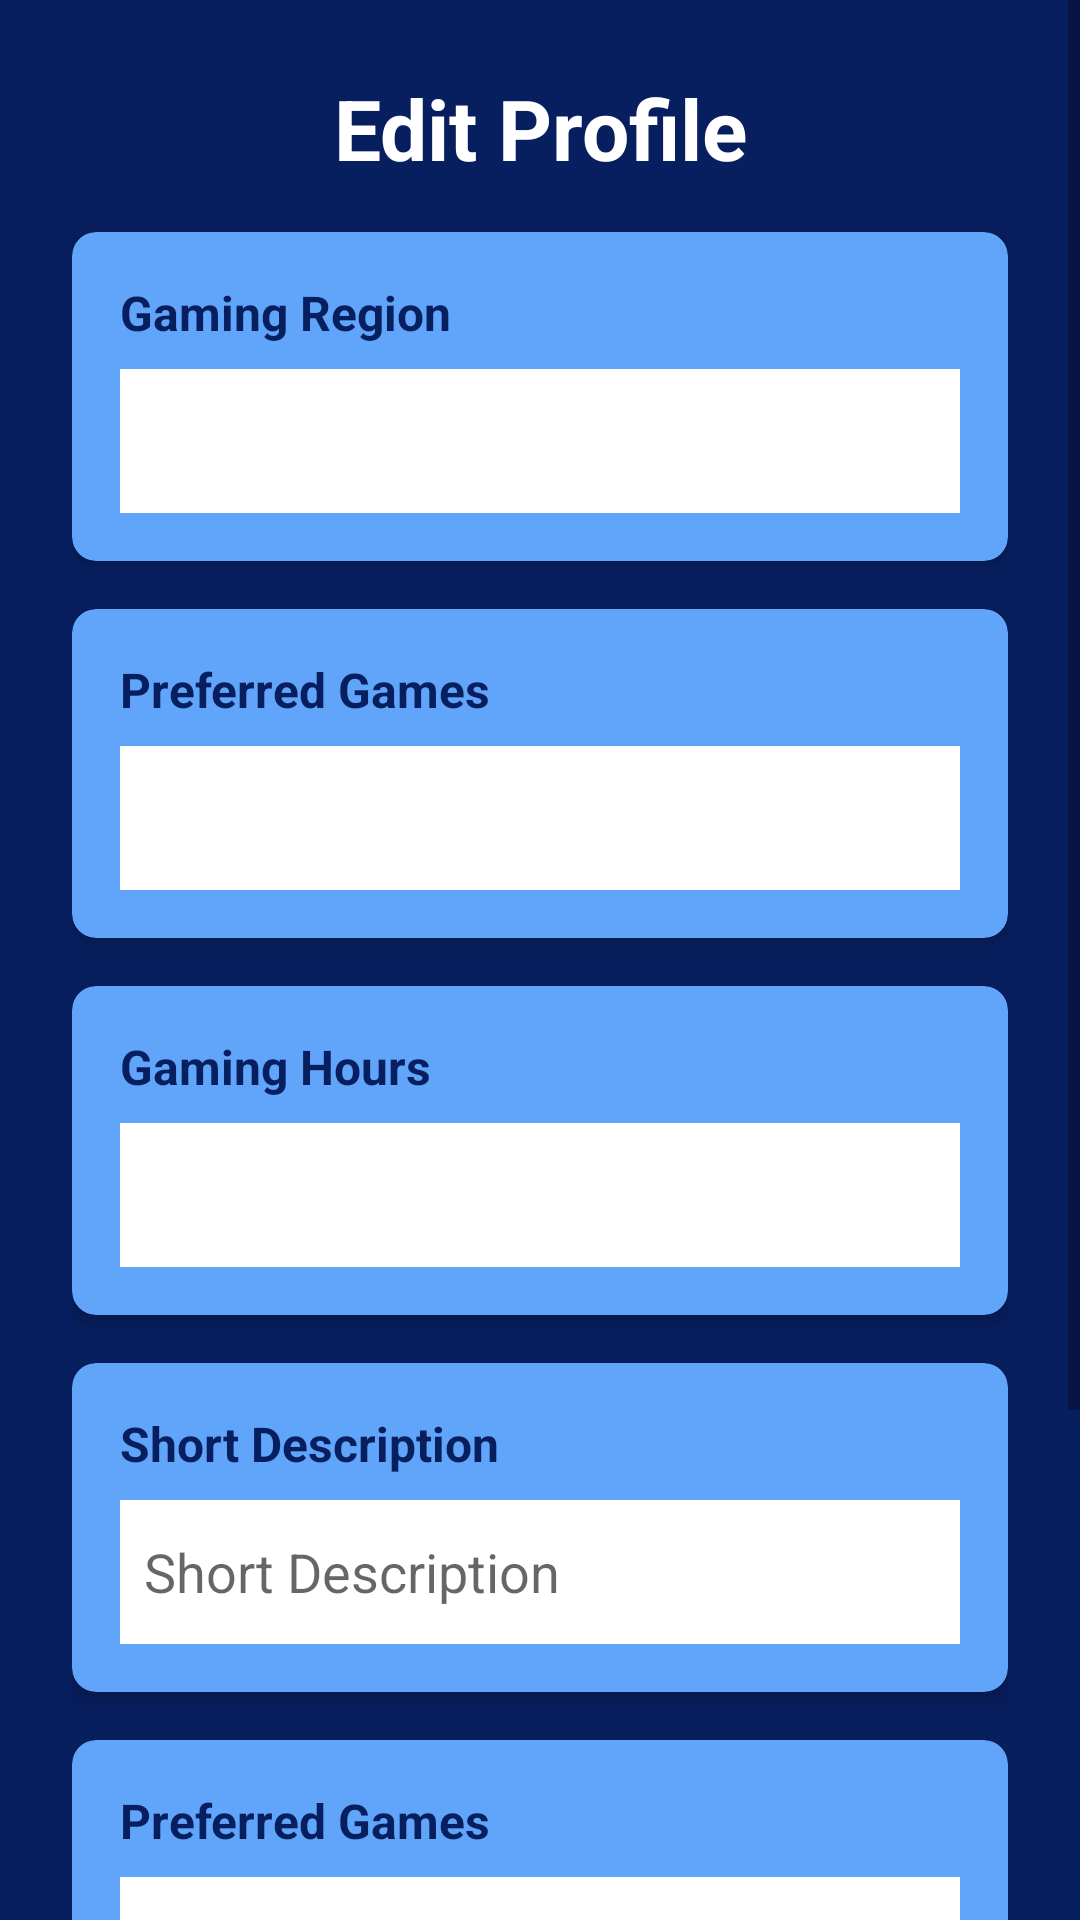

The Android layout XML behind this screen, and the referenced resources:
<!-- AndroidManifest.xml: application theme Theme.Re_Match -->
<!-- res/layout/fragment_edit_profile.xml -->
<?xml version="1.0" encoding="utf-8"?>
<ScrollView xmlns:android="http://schemas.android.com/apk/res/android"
    xmlns:app="http://schemas.android.com/apk/res-auto"
    android:layout_width="match_parent"
    android:layout_height="match_parent"
    android:background="@color/deep_blue">

    <androidx.constraintlayout.widget.ConstraintLayout
        android:layout_width="match_parent"
        android:layout_height="wrap_content"
        android:padding="24dp">

        <TextView
            android:id="@+id/tvEditProfileTitle"
            android:layout_width="wrap_content"
            android:layout_height="wrap_content"
            android:text="@string/edit_profile"
            android:textSize="28sp"
            android:textStyle="bold"
            android:textColor="@color/white"
            app:layout_constraintTop_toTopOf="parent"
            app:layout_constraintStart_toStartOf="parent"
            app:layout_constraintEnd_toEndOf="parent"
            android:layout_marginBottom="24dp"/>

        <com.google.android.material.card.MaterialCardView
            android:id="@+id/cardRegion"
            android:layout_width="match_parent"
            android:layout_height="wrap_content"
            app:cardCornerRadius="8dp"
            app:cardElevation="4dp"
            app:cardBackgroundColor="@color/light_blue"
            app:layout_constraintTop_toBottomOf="@id/tvEditProfileTitle"
            android:layout_marginTop="16dp">

            <LinearLayout
                android:layout_width="match_parent"
                android:layout_height="wrap_content"
                android:orientation="vertical"
                android:padding="16dp">

                <TextView
                    android:layout_width="wrap_content"
                    android:layout_height="wrap_content"
                    android:text="@string/gaming_region"
                    android:textColor="@color/deep_blue"
                    android:textSize="16sp"
                    android:textStyle="bold"/>

                <Spinner
                    android:id="@+id/spinnerRegion"
                    android:layout_width="match_parent"
                    android:layout_height="@dimen/spinner_48dp"
                    android:layout_marginTop="8dp"
                    android:background="@color/white"
                    style="@style/mySpinnerItemStyle"/>
            </LinearLayout>
        </com.google.android.material.card.MaterialCardView>

        <com.google.android.material.card.MaterialCardView
            android:id="@+id/cardPlatform"
            android:layout_width="match_parent"
            android:layout_height="wrap_content"
            app:cardCornerRadius="8dp"
            app:cardElevation="4dp"
            app:cardBackgroundColor="@color/light_blue"
            app:layout_constraintTop_toBottomOf="@id/cardRegion"
            android:layout_marginTop="16dp">

            <LinearLayout
                android:layout_width="match_parent"
                android:layout_height="wrap_content"
                android:orientation="vertical"
                android:padding="16dp">

                <TextView
                    android:layout_width="wrap_content"
                    android:layout_height="wrap_content"
                    android:text="@string/preferred_games"
                    android:textColor="@color/deep_blue"
                    android:textSize="16sp"
                    android:textStyle="bold"/>

                <Spinner
                    android:id="@+id/spinnerPlatform"
                    android:layout_width="match_parent"
                    android:layout_height="@dimen/spinner_48dp"
                    android:layout_marginTop="8dp"
                    android:background="@color/white"/>
            </LinearLayout>
        </com.google.android.material.card.MaterialCardView>

        <com.google.android.material.card.MaterialCardView
            android:id="@+id/cardGamingHours"
            android:layout_width="match_parent"
            android:layout_height="wrap_content"
            app:cardCornerRadius="8dp"
            app:cardElevation="4dp"
            app:cardBackgroundColor="@color/light_blue"
            app:layout_constraintTop_toBottomOf="@id/cardPlatform"
            android:layout_marginTop="16dp">

            <LinearLayout
                android:layout_width="match_parent"
                android:layout_height="wrap_content"
                android:orientation="vertical"
                android:padding="16dp">

                <TextView
                    android:layout_width="wrap_content"
                    android:layout_height="wrap_content"
                    android:text="@string/gaming_hours"
                    android:textColor="@color/deep_blue"
                    android:textSize="16sp"
                    android:textStyle="bold"/>

                <Spinner
                    android:id="@+id/spinnerGamingHours"
                    android:layout_width="match_parent"
                    android:layout_height="@dimen/spinner_48dp"
                    android:layout_marginTop="8dp"
                    android:background="@color/white"/>
            </LinearLayout>
        </com.google.android.material.card.MaterialCardView>

        <com.google.android.material.card.MaterialCardView
            android:id="@+id/cardShortDescription"
            android:layout_width="match_parent"
            android:layout_height="wrap_content"
            app:cardCornerRadius="8dp"
            app:cardElevation="4dp"
            app:cardBackgroundColor="@color/light_blue"
            app:layout_constraintTop_toBottomOf="@id/cardGamingHours"
            android:layout_marginTop="16dp">

            <androidx.appcompat.widget.LinearLayoutCompat
                android:layout_width="match_parent"
                android:layout_height="wrap_content"
                android:orientation="vertical"
                android:padding="16dp">

                <androidx.appcompat.widget.AppCompatTextView
                    android:layout_width="wrap_content"
                    android:layout_height="wrap_content"
                    android:text="@string/short_description"
                    android:textColor="@color/deep_blue"
                    android:textSize="16sp"
                    android:textStyle="bold"/>

                <androidx.appcompat.widget.AppCompatEditText
                    android:id="@+id/etShortDescription"
                    android:layout_width="match_parent"
                    android:layout_height="@dimen/spinner_48dp"
                    android:layout_marginTop="8dp"
                    android:background="@color/white"
                    android:inputType="textMultiLine"
                    android:hint="@string/short_description"
                    android:maxLines="3"
                    android:textColor="@color/deep_blue"
                    android:padding="8dp"/>
            </androidx.appcompat.widget.LinearLayoutCompat>
        </com.google.android.material.card.MaterialCardView>

        <com.google.android.material.card.MaterialCardView
            android:id="@+id/cardPreferredGames"
            android:layout_width="match_parent"
            android:layout_height="wrap_content"
            app:cardCornerRadius="8dp"
            app:cardElevation="4dp"
            app:cardBackgroundColor="@color/light_blue"
            app:layout_constraintTop_toBottomOf="@id/cardShortDescription"
            android:layout_marginTop="16dp">

            <LinearLayout
                android:layout_width="match_parent"
                android:layout_height="wrap_content"
                android:orientation="vertical"
                android:padding="16dp">

                <TextView
                    android:layout_width="wrap_content"
                    android:layout_height="wrap_content"
                    android:text="@string/preferred_games"
                    android:textColor="@color/deep_blue"
                    android:textSize="16sp"
                    android:textStyle="bold"/>

                <com.google.android.material.textfield.TextInputLayout
                    android:id="@+id/tilAddGame"
                    android:layout_width="match_parent"
                    android:layout_height="wrap_content"
                    android:layout_marginTop="8dp"
                    app:hintEnabled="false"
                    app:endIconMode="clear_text"
                    app:endIconDrawable="@drawable/ic_add_24dp"
                    style="@style/Widget.MaterialComponents.TextInputLayout.OutlinedBox">

                    <com.google.android.material.textfield.TextInputEditText
                        android:id="@+id/etAddGame"
                        android:layout_width="match_parent"
                        android:layout_height="wrap_content"
                        android:hint="Add Preferred Game "
                        android:background="@color/white"
                        android:textColorHint="@color/deep_blue"
                        android:inputType="text"
                        android:textColor="@color/deep_blue"/>
                </com.google.android.material.textfield.TextInputLayout>
                <androidx.recyclerview.widget.RecyclerView
                    android:id="@+id/rvPreferredGames"
                    android:layout_width="match_parent"
                    android:layout_height="wrap_content"
                    android:layout_marginTop="8dp"/>
            </LinearLayout>
        </com.google.android.material.card.MaterialCardView>

        <com.google.android.material.button.MaterialButton
            android:id="@+id/btnSaveProfile"
            android:layout_width="match_parent"
            android:layout_height="wrap_content"
            android:text="@string/save_changes"
            android:textColor="@color/deep_blue"
            android:backgroundTint="@color/light_blue"
            android:padding="12dp"
            android:layout_marginTop="24dp"
            app:cornerRadius="8dp"
            app:layout_constraintTop_toBottomOf="@id/cardPreferredGames"
            />

        <com.google.android.material.button.MaterialButton
            android:id="@+id/btnCancelChanges"
            android:layout_width="match_parent"
            android:layout_height="wrap_content"
            android:text="@string/cancel_changes"
            android:textColor="@color/deep_blue"
            android:backgroundTint="@color/light_blue"
            android:padding="12dp"
            android:layout_marginTop="8dp"
            app:cornerRadius="8dp"
            app:strokeColor="@color/light_blue"
            app:strokeWidth="1dp"
            app:layout_constraintTop_toBottomOf="@id/btnSaveProfile"/>

        <com.example.re_match.ui.views.LoadingView
            android:id="@+id/loadingView"
            android:layout_width="match_parent"
            android:layout_height="match_parent"
            android:elevation="10dp"
            android:visibility="gone" />

    </androidx.constraintlayout.widget.ConstraintLayout>
</ScrollView>
<!-- resources referenced by this layout -->
<resources>
  <color name="deep_blue">#081F5F</color>
  <color name="light_blue">#60A5FA</color>
  <color name="white">#FFFFFFFF</color>
  <dimen name="spinner_48dp">48dp</dimen>
  <string name="cancel_changes">Cancel Changes</string>
  <string name="edit_profile">Edit Profile</string>
  <string name="gaming_hours">Gaming Hours</string>
  <string name="gaming_region">Gaming Region</string>
  <string name="preferred_games">Preferred Games</string>
  <string name="save_changes">Save Changes</string>
  <string name="short_description">Short Description</string>
  <style name="mySpinnerItemStyle" parent="@android:style/Widget.Holo.DropDownItem.Spinner">
          <item name="android:textColor">@color/white</item>
      </style>
  <style name="Theme.Re_Match" parent="Theme.MaterialComponents.DayNight.NoActionBar">
          
          <item name="colorPrimary">@color/deep_blue</item>
          <item name="colorPrimaryVariant">@color/deep_blue</item>
          <item name="colorOnPrimary">@color/white</item>
          
          <item name="colorSecondary">@color/light_blue</item>
          <item name="colorSecondaryVariant">@color/light_blue</item>
          <item name="colorOnSecondary">@color/white</item>
          
          <item name="android:statusBarColor">?attr/colorPrimaryVariant</item>
      </style>
</resources>
